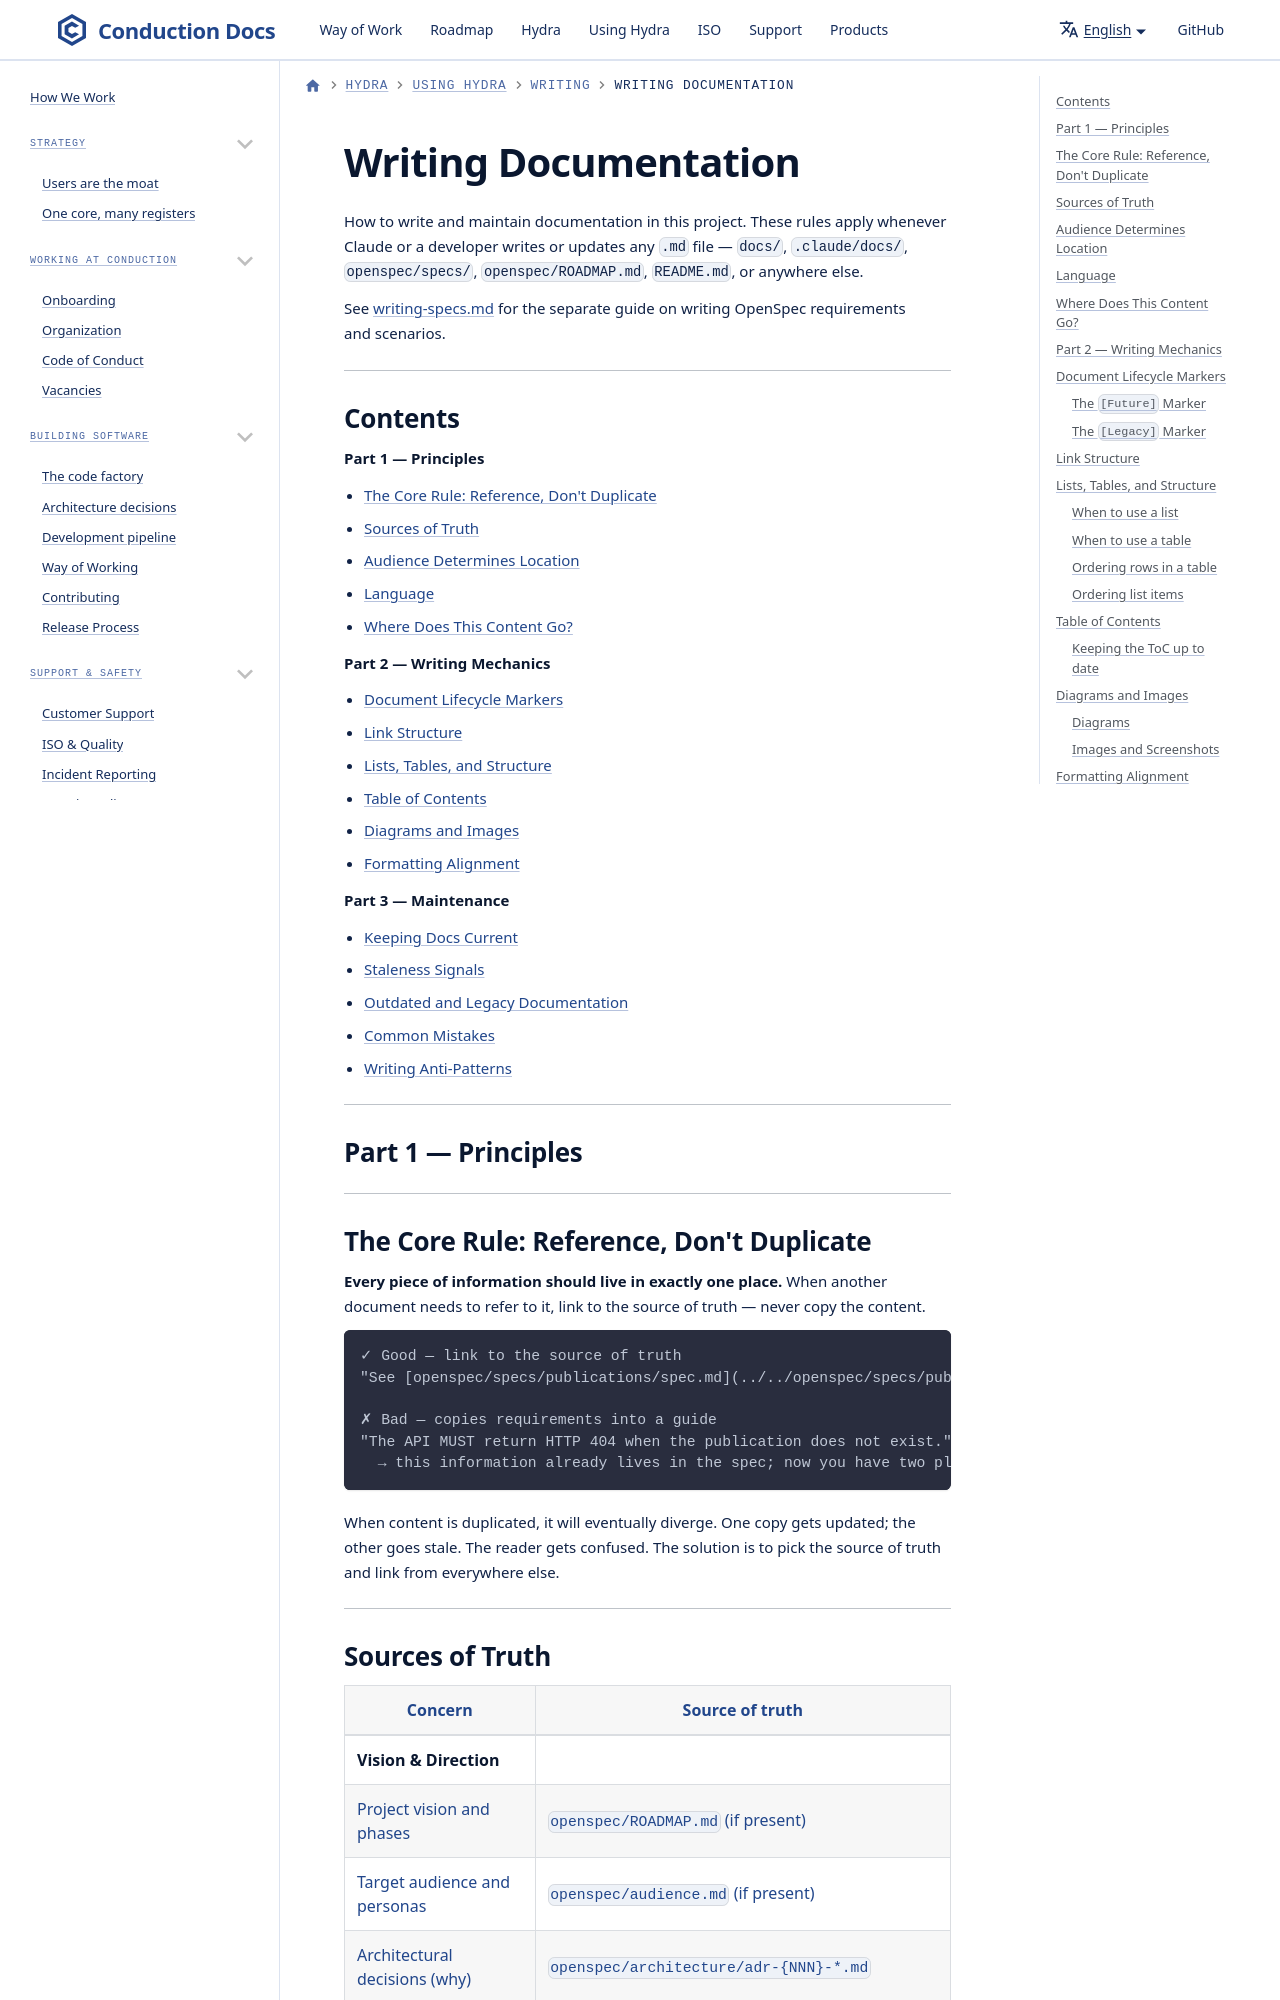

repository: ConductionNL/.github · page: claude/writing-docs/index.html · generator: docusaurus

# Writing Documentation

How to write and maintain documentation in this project. These rules apply whenever Claude or a developer writes or updates any `.md` file — `docs/`, `.claude/docs/`, `openspec/specs/`, `openspec/ROADMAP.md`, `README.md`, or anywhere else.

See [writing-specs.md](writing-specs.md) for the separate guide on writing OpenSpec requirements and scenarios.

---

## Contents

**Part 1 — Principles**

- [The Core Rule: Reference, Don't Duplicate](#the-core-rule-reference-dont-duplicate)
- [Sources of Truth](#sources-of-truth)
- [Audience Determines Location](#audience-determines-location)
- [Language](#language)
- [Where Does This Content Go?](#where-does-this-content-go)

**Part 2 — Writing Mechanics**

- [Document Lifecycle Markers](#document-lifecycle-markers)
- [Link Structure](#link-structure)
- [Lists, Tables, and Structure](#lists-tables-and-structure)
- [Table of Contents](#table-of-contents)
- [Diagrams and Images](#diagrams-and-images)
- [Formatting Alignment](#formatting-alignment)

**Part 3 — Maintenance**

- [Keeping Docs Current](#keeping-docs-current)
- [Staleness Signals](#staleness-signals)
- [Outdated and Legacy Documentation](#outdated-and-legacy-documentation)
- [Common Mistakes](#common-mistakes)
- [Writing Anti-Patterns](#writing-anti-patterns)

---

## Part 1 — Principles

---

## The Core Rule: Reference, Don't Duplicate

**Every piece of information should live in exactly one place.** When another document needs to refer to it, link to the source of truth — never copy the content.

```
✓ Good — link to the source of truth
"See [openspec/specs/publications/spec.md](../../openspec/specs/publications/spec.md) for API endpoint requirements."

✗ Bad — copies requirements into a guide
"The API MUST return HTTP 404 when the publication does not exist."
  → this information already lives in the spec; now you have two places to keep in sync
```

When content is duplicated, it will eventually diverge. One copy gets updated; the other goes stale. The reader gets confused. The solution is to pick the source of truth and link from everywhere else.

---
